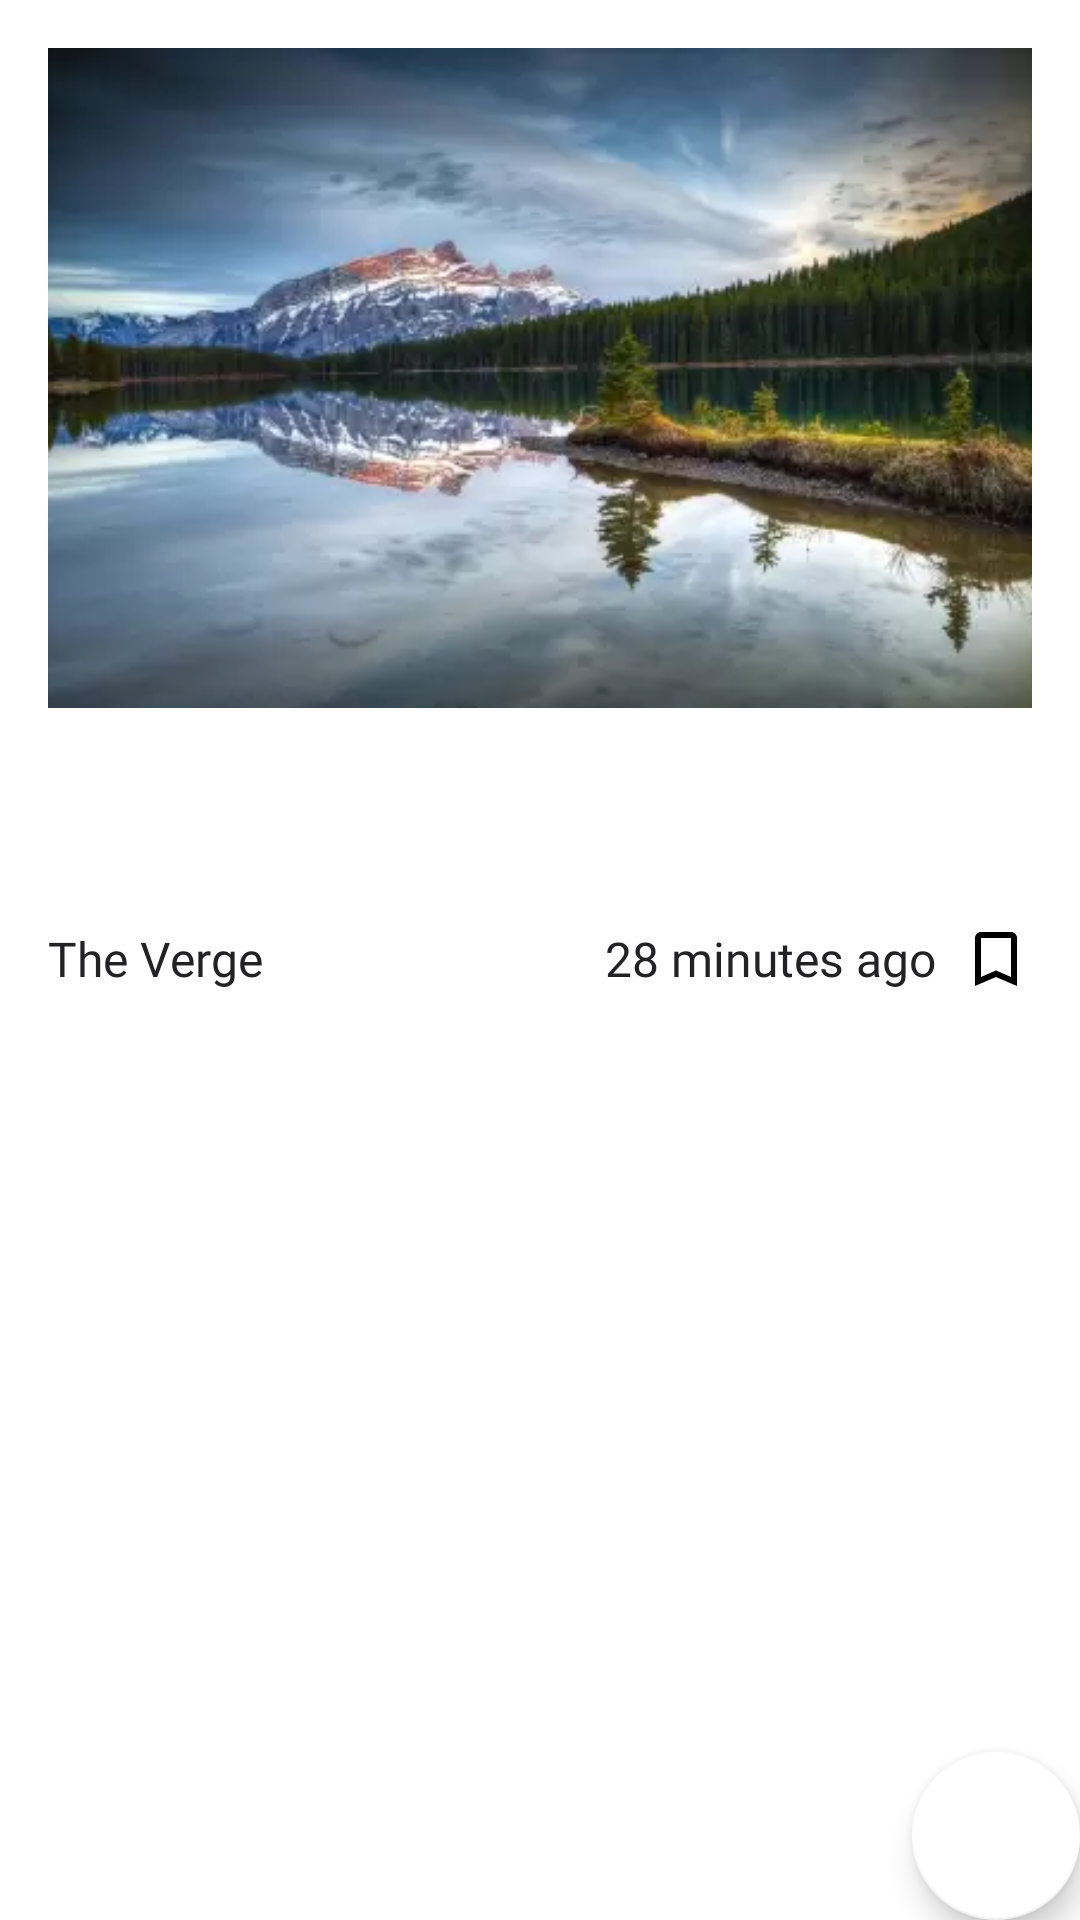

Reconstruct the res/layout file that produces this screen, plus the resources it refers to.
<!-- AndroidManifest.xml: application theme Theme.NewsProject -->
<!-- res/layout/fragment_headlines.xml -->
<?xml version="1.0" encoding="utf-8"?>
<androidx.coordinatorlayout.widget.CoordinatorLayout xmlns:android="http://schemas.android.com/apk/res/android"
    xmlns:app="http://schemas.android.com/apk/res-auto"
    xmlns:tools="http://schemas.android.com/tools"
    android:layout_width="match_parent"
    android:layout_height="wrap_content"
    android:background="@color/background_color">

    <com.google.android.material.appbar.AppBarLayout
        android:layout_width="match_parent"
        android:layout_height="wrap_content"
        android:theme="@style/ThemeOverlay.AppCompat.Dark.ActionBar">

        <com.google.android.material.appbar.CollapsingToolbarLayout
            android:layout_width="match_parent"
            android:layout_height="wrap_content"
            app:layout_scrollFlags="scroll|enterAlwaysCollapsed">

            <androidx.appcompat.widget.LinearLayoutCompat
                android:layout_width="match_parent"
                android:layout_height="wrap_content"
                android:layout_gravity="start"
                android:layout_margin="16dp"
                android:gravity="start"
                android:orientation="vertical">

                <androidx.appcompat.widget.AppCompatImageView
                    android:layout_width="wrap_content"
                    android:layout_height="wrap_content"
                    android:src="@drawable/ic_dehaze"
                    app:layout_collapseMode="parallax" />

                <androidx.appcompat.widget.AppCompatTextView
                    android:layout_width="wrap_content"
                    android:layout_height="wrap_content"
                    android:layout_marginTop="16dp"
                    android:text="@string/headline"
                    android:textColor="@color/white"
                    android:textSize="24sp"
                    android:typeface="serif" />

                <androidx.appcompat.widget.AppCompatEditText
                    android:layout_width="match_parent"
                    android:layout_height="40dp"
                    android:layout_marginTop="16dp"
                    android:background="@color/edit_text_background_color"
                    android:drawableEnd="@drawable/ic_search"
                    android:focusable="false"
                    android:hint="@string/search_topics_or_sources"
                    android:paddingStart="16dp"
                    android:paddingEnd="16dp"
                    android:textColor="@color/white"
                    android:textColorHint="@color/edit_text_hint_color"
                    android:textSize="14sp" />
            </androidx.appcompat.widget.LinearLayoutCompat>

        </com.google.android.material.appbar.CollapsingToolbarLayout>

        <androidx.recyclerview.widget.RecyclerView
            android:layout_width="match_parent"
            android:layout_height="wrap_content"
            android:visibility="gone"
            tools:listitem="@layout/item_news_category" />

    </com.google.android.material.appbar.AppBarLayout>

    <androidx.constraintlayout.widget.ConstraintLayout
        android:layout_width="match_parent"
        android:layout_height="match_parent">

        <androidx.core.widget.NestedScrollView
            android:layout_width="match_parent"
            android:layout_height="match_parent"
            android:fillViewport="true"
            app:layout_behavior="@string/appbar_scrolling_view_behavior">

            <androidx.constraintlayout.widget.ConstraintLayout
                android:layout_width="match_parent"
                android:layout_height="wrap_content"
                android:padding="16dp">

                <androidx.appcompat.widget.AppCompatImageView
                    android:id="@+id/ivNewsPhoto"
                    android:layout_width="match_parent"
                    android:layout_height="220dp"
                    android:scaleType="centerCrop"
                    android:src="@drawable/nature_photo"
                    app:layout_constraintTop_toTopOf="parent" />

                <androidx.appcompat.widget.AppCompatTextView
                    android:id="@+id/tvTitle"
                    android:layout_width="wrap_content"
                    android:layout_height="wrap_content"
                    android:layout_marginTop="16dp"
                    android:ellipsize="end"
                    android:maxLines="2"
                    android:text="@string/dummy_text"
                    android:textColor="@color/white"
                    android:textSize="18sp"
                    android:typeface="serif"
                    app:layout_constraintStart_toStartOf="parent"
                    app:layout_constraintTop_toBottomOf="@id/ivNewsPhoto" />

                <androidx.appcompat.widget.AppCompatTextView
                    android:id="@+id/tvName"
                    android:layout_width="wrap_content"
                    android:layout_height="wrap_content"
                    android:layout_marginTop="12dp"
                    android:fontFamily="@font/font_falling_sky"
                    android:text="@string/name"
                    android:textColor="@color/text_color"
                    android:textSize="16sp"
                    app:layout_constraintStart_toStartOf="parent"
                    app:layout_constraintTop_toBottomOf="@id/tvTitle" />

                <androidx.appcompat.widget.AppCompatTextView
                    android:id="@+id/tvDate"
                    android:layout_width="wrap_content"
                    android:layout_height="wrap_content"
                    android:layout_marginTop="12dp"
                    android:layout_marginEnd="8dp"
                    android:fontFamily="@font/font_falling_sky"
                    android:text="@string/date"
                    android:textColor="@color/text_color"
                    android:textSize="16sp"
                    app:layout_constraintEnd_toStartOf="@id/ivBookMark"
                    app:layout_constraintTop_toBottomOf="@id/tvTitle" />

                <androidx.appcompat.widget.AppCompatImageView
                    android:id="@+id/ivBookMark"
                    android:layout_width="wrap_content"
                    android:layout_height="wrap_content"
                    android:src="@drawable/ic_bookmark_white"
                    app:layout_constraintBottom_toBottomOf="@id/tvName"
                    app:layout_constraintEnd_toEndOf="parent"
                    app:layout_constraintTop_toTopOf="@id/tvName" />

                <androidx.recyclerview.widget.RecyclerView
                    android:layout_width="match_parent"
                    android:layout_height="wrap_content"
                    app:layout_constraintTop_toBottomOf="@id/tvName"
                    tools:listitem="@layout/item_news_headlines" />

            </androidx.constraintlayout.widget.ConstraintLayout>

        </androidx.core.widget.NestedScrollView>

        <com.google.android.material.floatingactionbutton.FloatingActionButton
            android:layout_width="wrap_content"
            app:layout_constraintBottom_toBottomOf="parent"
            app:layout_constraintEnd_toEndOf="parent"
            android:layout_height="wrap_content"/>

    </androidx.constraintlayout.widget.ConstraintLayout>

</androidx.coordinatorlayout.widget.CoordinatorLayout>
<!-- res/layout/item_news_category.xml (included above) -->
<?xml version="1.0" encoding="utf-8"?>
<androidx.appcompat.widget.AppCompatTextView xmlns:android="http://schemas.android.com/apk/res/android"
    android:layout_width="wrap_content"
    android:textSize="18sp"
    android:text="@string/latest"
    android:paddingVertical="8dp"
    android:textColor="@color/white"
    android:layout_marginEnd="8dp"
    android:textStyle="bold"
    android:typeface="serif"
    android:paddingHorizontal="16dp"
    android:background="@drawable/bg_shape_text_view"
    android:layout_height="wrap_content"/>
<!-- res/layout/item_news_headlines.xml (included above) -->
<?xml version="1.0" encoding="utf-8"?>
<androidx.constraintlayout.widget.ConstraintLayout xmlns:android="http://schemas.android.com/apk/res/android"
    xmlns:app="http://schemas.android.com/apk/res-auto"
    android:layout_width="match_parent"
    android:layout_marginTop="16dp"
    android:layout_height="wrap_content">

    <androidx.appcompat.widget.AppCompatImageView
        android:id="@+id/ivNewsPhoto"
        android:layout_width="160dp"
        android:src="@drawable/nature_photo"
        android:scaleType="centerCrop"
        android:layout_height="100dp"
        app:layout_constraintStart_toStartOf="parent"
        app:layout_constraintTop_toTopOf="parent" />

    <androidx.appcompat.widget.AppCompatTextView
        android:id="@+id/tvTitle"
        android:layout_width="0dp"
        app:layout_constraintEnd_toEndOf="parent"
        android:layout_height="wrap_content"
        android:textSize="16sp"
        android:typeface="serif"
        android:textColor="@color/white"
        android:layout_marginStart="8dp"
        android:maxLines="3"
        android:ellipsize="end"
        app:layout_constraintStart_toEndOf="@id/ivNewsPhoto"
        android:text="@string/dummy_text"
        app:layout_constraintTop_toTopOf="@id/ivNewsPhoto" />

    <androidx.appcompat.widget.AppCompatTextView
        android:id="@+id/tvName"
        android:layout_width="wrap_content"
        android:layout_height="wrap_content"
        android:layout_marginTop="12dp"
        android:fontFamily="@font/font_falling_sky"
        android:text="@string/name"
        android:textColor="@color/text_color"
        android:layout_marginStart="8dp"
        android:textSize="16sp"
        app:layout_constraintStart_toEndOf="@id/ivNewsPhoto"
        app:layout_constraintBottom_toBottomOf="@id/ivNewsPhoto" />

    <androidx.appcompat.widget.AppCompatTextView
        android:id="@+id/tvDate"
        android:layout_width="wrap_content"
        android:layout_height="wrap_content"
        android:layout_marginTop="12dp"
        android:layout_marginEnd="8dp"
        android:fontFamily="@font/font_falling_sky"
        android:text="@string/date_month"
        android:textColor="@color/text_color"
        android:textSize="16sp"
        app:layout_constraintEnd_toStartOf="@id/ivBookMark"
        app:layout_constraintBottom_toBottomOf="@id/ivNewsPhoto" />

    <androidx.appcompat.widget.AppCompatImageView
        android:id="@+id/ivBookMark"
        android:layout_width="wrap_content"
        android:layout_height="wrap_content"
        android:src="@drawable/ic_bookmark_white"
        app:layout_constraintBottom_toBottomOf="@id/ivNewsPhoto"
        app:layout_constraintEnd_toEndOf="parent" />

</androidx.constraintlayout.widget.ConstraintLayout>
<!-- resources referenced by this layout -->
<resources>
  <color name="background_color">#FFFFFF</color>
  
      // editText's colors
  <color name="edit_text_background_color">#ECECEF</color>
  <color name="edit_text_hint_color">#777880</color>
  
      // text color
  <color name="text_color">#222225</color>
  
      // loader color
  <color name="white">#FFFFFFFF</color>
  <string name="date">28 minutes ago</string>
  <string name="date_month">28m</string>
  <string name="headline">Headlines</string>
  <string name="latest">Latest</string>
  <string name="name">The Verge</string>
  <string name="search_topics_or_sources">Search topics or sources</string>
  <color name="icon_bookmark_color">#FF000000</color>
  <color name="image_nav_color">#FF000000</color>
  <color name="icon_search_color">#40424C</color>
  <color name="transparent">#00000000</color>
  
      // background colors
</resources>
